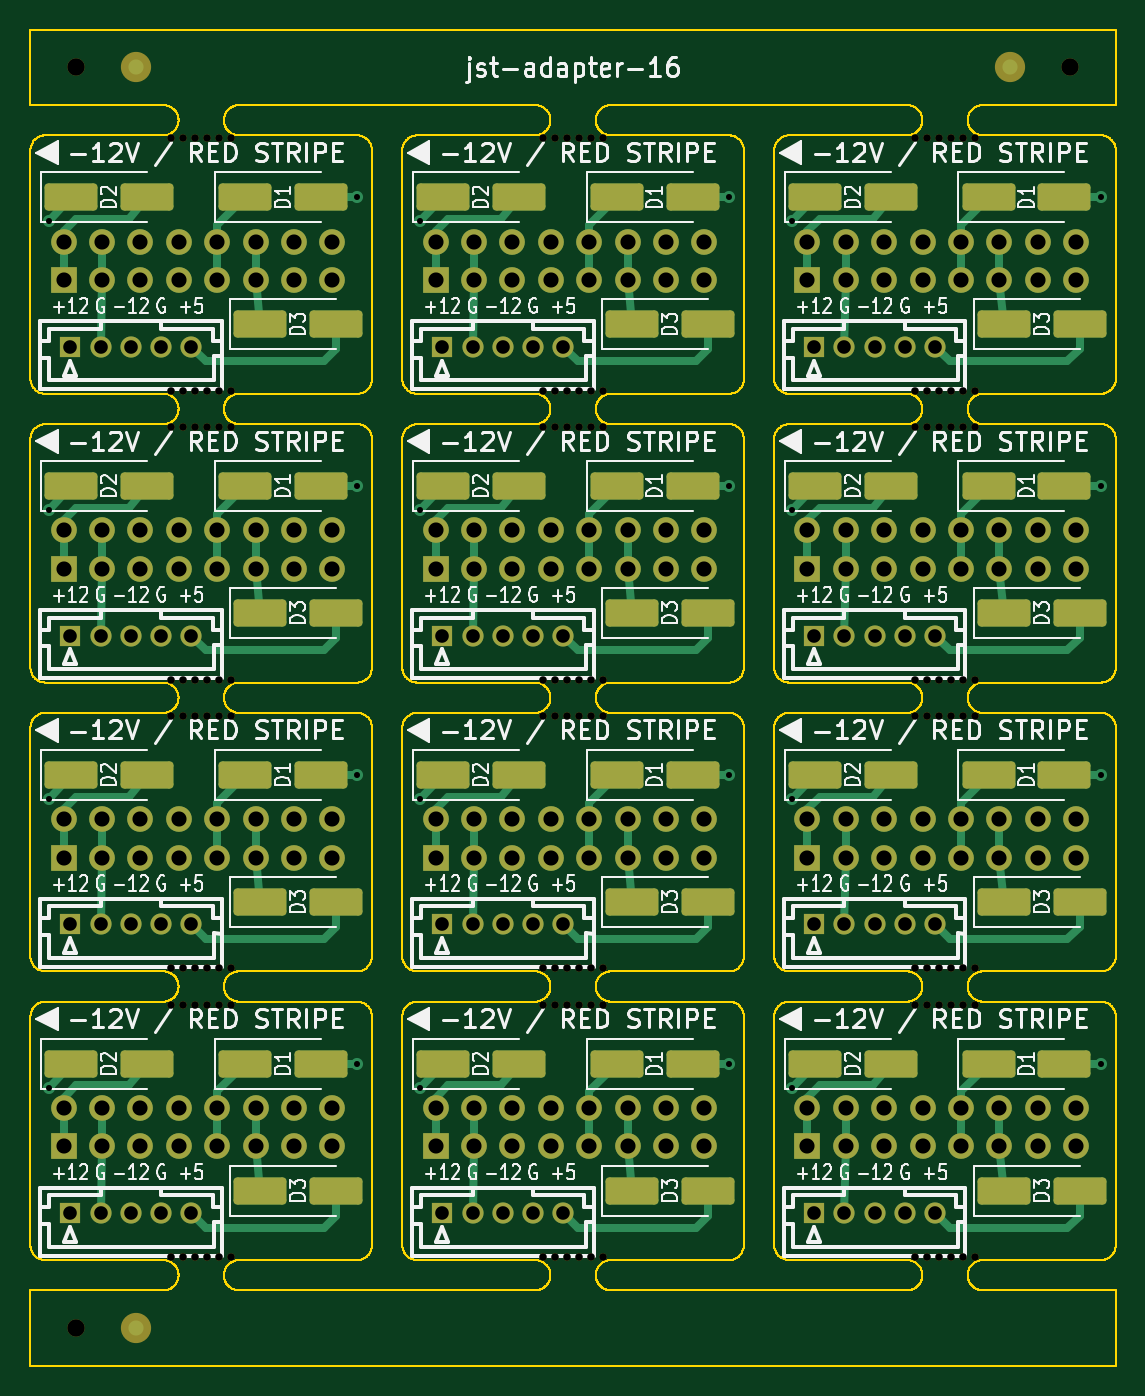
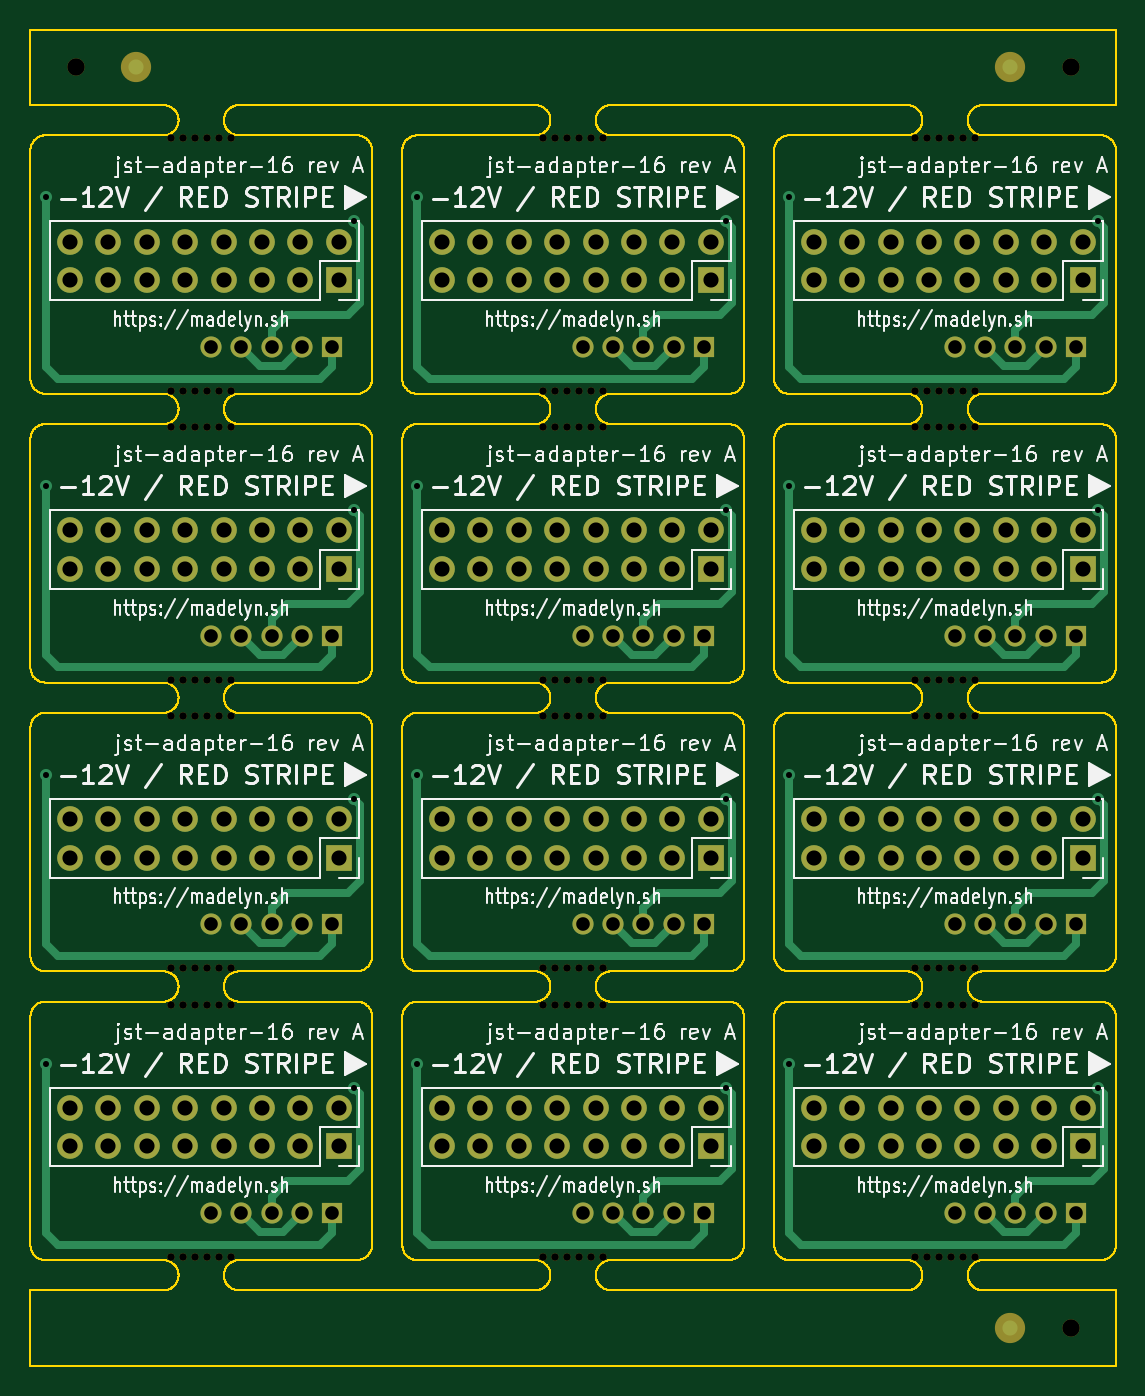
Circuit board: 11 layer files. Board 71.8 x 88.4 mm.
- bottom_copper: jst-adapter-16-panel-B_Cu.gbl (16645 bytes)
- bottom_mask: jst-adapter-16-panel-B_Mask.gbs (11057 bytes)
- paste: jst-adapter-16-panel-B_Paste.gbp (501 bytes)
- bottom_silk: jst-adapter-16-panel-B_Silkscreen.gbo (244954 bytes)
- outline: jst-adapter-16-panel-Edge_Cuts.gm1 (160493 bytes)
- top_copper: jst-adapter-16-panel-F_Cu.gtl (21573 bytes)
- top_mask: jst-adapter-16-panel-F_Mask.gts (13787 bytes)
- paste: jst-adapter-16-panel-F_Paste.gtp (2956 bytes)
- top_silk: jst-adapter-16-panel-F_Silkscreen.gto (173709 bytes)
- drill: jst-adapter-16-panel-NPTH.drl (2322 bytes)
- drill: jst-adapter-16-panel-PTH.drl (4418 bytes)

=== bottom_copper: jst-adapter-16-panel-B_Cu.gbl (16645 bytes, source omitted) ===
=== bottom_mask: jst-adapter-16-panel-B_Mask.gbs (11057 bytes, source omitted) ===
=== paste: jst-adapter-16-panel-B_Paste.gbp ===
G04 #@! TF.GenerationSoftware,KiCad,Pcbnew,10.0.4*
G04 #@! TF.CreationDate,2026-11-11T19:56:41-05:00*
G04 #@! TF.ProjectId,jst-adapter-16-panel,6a73742d-6164-4617-9074-65722d31362d,rev?*
G04 #@! TF.SameCoordinates,Original*
G04 #@! TF.FileFunction,Paste,Bot*
G04 #@! TF.FilePolarity,Positive*
%FSLAX46Y46*%
G04 Gerber Fmt 4.6, Leading zero omitted, Abs format (unit mm)*
G04 Created by KiCad (PCBNEW 10.0.4) date 2026-11-11 19:56:41*
%MOMM*%
%LPD*%
G01*
G04 APERTURE LIST*
G04 APERTURE END LIST*
M02*

=== bottom_silk: jst-adapter-16-panel-B_Silkscreen.gbo (244954 bytes, source omitted) ===
=== outline: jst-adapter-16-panel-Edge_Cuts.gm1 (160493 bytes, source omitted) ===
=== top_copper: jst-adapter-16-panel-F_Cu.gtl (21573 bytes, source omitted) ===
=== top_mask: jst-adapter-16-panel-F_Mask.gts (13787 bytes, source omitted) ===
=== paste: jst-adapter-16-panel-F_Paste.gtp (2956 bytes, source withheld) ===
=== top_silk: jst-adapter-16-panel-F_Silkscreen.gto (173709 bytes, source omitted) ===
=== drill: jst-adapter-16-panel-NPTH.drl ===
M48
; DRILL file KiCad 10.0.4 date 2026-11-11T19:56:41
; FORMAT={-:-/ absolute / metric / decimal}
; #@! TF.CreationDate,2026-11-11T19:56:41-05:00
; #@! TF.GenerationSoftware,Kicad,Pcbnew,10.0.4
; #@! TF.FileFunction,NonPlated,1,2,NPTH
FMAT,2
METRIC
; #@! TA.AperFunction,NonPlated,NPTH,ComponentDrill
T1C0.500
; #@! TA.AperFunction,NonPlated,NPTH,ComponentDrill
T2C1.152
%
G90
G05
T1
X121.9Y-27.2
X121.9Y-43.9
X121.9Y-46.3
X121.9Y-63.0
X121.9Y-65.4
X121.9Y-82.1
X121.9Y-84.5
X121.9Y-101.2
X122.7Y-27.2
X122.7Y-43.9
X122.7Y-46.3
X122.7Y-63.0
X122.7Y-65.4
X122.7Y-82.1
X122.7Y-84.5
X122.7Y-101.2
X123.5Y-27.2
X123.5Y-43.9
X123.5Y-46.3
X123.5Y-63.0
X123.5Y-65.4
X123.5Y-82.1
X123.5Y-84.5
X123.5Y-101.2
X124.3Y-27.2
X124.3Y-43.9
X124.3Y-46.3
X124.3Y-63.0
X124.3Y-65.4
X124.3Y-82.1
X124.3Y-84.5
X124.3Y-101.2
X125.1Y-27.2
X125.1Y-43.9
X125.1Y-46.3
X125.1Y-63.0
X125.1Y-65.4
X125.1Y-82.1
X125.1Y-84.5
X125.1Y-101.2
X125.9Y-27.2
X125.9Y-43.9
X125.9Y-46.3
X125.9Y-63.0
X125.9Y-65.4
X125.9Y-82.1
X125.9Y-84.5
X125.9Y-101.2
X146.5Y-27.2
X146.5Y-43.9
X146.5Y-46.3
X146.5Y-63.0
X146.5Y-65.4
X146.5Y-82.1
X146.5Y-84.5
X146.5Y-101.2
X147.3Y-27.2
X147.3Y-43.9
X147.3Y-46.3
X147.3Y-63.0
X147.3Y-65.4
X147.3Y-82.1
X147.3Y-84.5
X147.3Y-101.2
X148.1Y-27.2
X148.1Y-43.9
X148.1Y-46.3
X148.1Y-63.0
X148.1Y-65.4
X148.1Y-82.1
X148.1Y-84.5
X148.1Y-101.2
X148.9Y-27.2
X148.9Y-43.9
X148.9Y-46.3
X148.9Y-63.0
X148.9Y-65.4
X148.9Y-82.1
X148.9Y-84.5
X148.9Y-101.2
X149.7Y-27.2
X149.7Y-43.9
X149.7Y-46.3
X149.7Y-63.0
X149.7Y-65.4
X149.7Y-82.1
X149.7Y-84.5
X149.7Y-101.2
X150.5Y-27.2
X150.5Y-43.9
X150.5Y-46.3
X150.5Y-63.0
X150.5Y-65.4
X150.5Y-82.1
X150.5Y-84.5
X150.5Y-101.2
X171.1Y-27.2
X171.1Y-43.9
X171.1Y-46.3
X171.1Y-63.0
X171.1Y-65.4
X171.1Y-82.1
X171.1Y-84.5
X171.1Y-101.2
X171.9Y-27.2
X171.9Y-43.9
X171.9Y-46.3
X171.9Y-63.0
X171.9Y-65.4
X171.9Y-82.1
X171.9Y-84.5
X171.9Y-101.2
X172.7Y-27.2
X172.7Y-43.9
X172.7Y-46.3
X172.7Y-63.0
X172.7Y-65.4
X172.7Y-82.1
X172.7Y-84.5
X172.7Y-101.2
X173.5Y-27.2
X173.5Y-43.9
X173.5Y-46.3
X173.5Y-63.0
X173.5Y-65.4
X173.5Y-82.1
X173.5Y-84.5
X173.5Y-101.2
X174.3Y-27.2
X174.3Y-43.9
X174.3Y-46.3
X174.3Y-63.0
X174.3Y-65.4
X174.3Y-82.1
X174.3Y-84.5
X174.3Y-101.2
X175.1Y-27.2
X175.1Y-43.9
X175.1Y-46.3
X175.1Y-63.0
X175.1Y-65.4
X175.1Y-82.1
X175.1Y-84.5
X175.1Y-101.2
T2
X115.6Y-22.5
X115.6Y-105.9
X181.4Y-22.5
M30

=== drill: jst-adapter-16-panel-PTH.drl ===
M48
; DRILL file KiCad 10.0.4 date 2026-11-11T19:56:41
; FORMAT={-:-/ absolute / metric / decimal}
; #@! TF.CreationDate,2026-11-11T19:56:41-05:00
; #@! TF.GenerationSoftware,Kicad,Pcbnew,10.0.4
; #@! TF.FileFunction,Plated,1,2,PTH
FMAT,2
METRIC
; #@! TA.AperFunction,Plated,PTH,ViaDrill
T1C0.400
; #@! TA.AperFunction,Plated,PTH,ComponentDrill
T2C0.900
; #@! TA.AperFunction,Plated,PTH,ComponentDrill
T3C1.000
%
G90
G05
T1
X113.8Y-32.7
X113.8Y-51.8
X113.8Y-70.9
X113.8Y-90.0
X134.2Y-31.1
X134.2Y-50.2
X134.2Y-69.3
X134.2Y-88.4
X138.4Y-32.7
X138.4Y-51.8
X138.4Y-70.9
X138.4Y-90.0
X158.8Y-31.1
X158.8Y-50.2
X158.8Y-69.3
X158.8Y-88.4
X163.0Y-32.7
X163.0Y-51.8
X163.0Y-70.9
X163.0Y-90.0
X183.4Y-31.1
X183.4Y-50.2
X183.4Y-69.3
X183.4Y-88.4
T2
X115.25Y-41.0
X115.25Y-60.1
X115.25Y-79.2
X115.25Y-98.3
X117.25Y-41.0
X117.25Y-60.1
X117.25Y-79.2
X117.25Y-98.3
X119.25Y-41.0
X119.25Y-60.1
X119.25Y-79.2
X119.25Y-98.3
X121.25Y-41.0
X121.25Y-60.1
X121.25Y-79.2
X121.25Y-98.3
X123.25Y-41.0
X123.25Y-60.1
X123.25Y-79.2
X123.25Y-98.3
X139.85Y-41.0
X139.85Y-60.1
X139.85Y-79.2
X139.85Y-98.3
X141.85Y-41.0
X141.85Y-60.1
X141.85Y-79.2
X141.85Y-98.3
X143.85Y-41.0
X143.85Y-60.1
X143.85Y-79.2
X143.85Y-98.3
X145.85Y-41.0
X145.85Y-60.1
X145.85Y-79.2
X145.85Y-98.3
X147.85Y-41.0
X147.85Y-60.1
X147.85Y-79.2
X147.85Y-98.3
X164.45Y-41.0
X164.45Y-60.1
X164.45Y-79.2
X164.45Y-98.3
X166.45Y-41.0
X166.45Y-60.1
X166.45Y-79.2
X166.45Y-98.3
X168.45Y-41.0
X168.45Y-60.1
X168.45Y-79.2
X168.45Y-98.3
X170.45Y-41.0
X170.45Y-60.1
X170.45Y-79.2
X170.45Y-98.3
X172.45Y-41.0
X172.45Y-60.1
X172.45Y-79.2
X172.45Y-98.3
T3
X114.8Y-34.03
X114.8Y-36.57
X114.8Y-53.13
X114.8Y-55.67
X114.8Y-72.23
X114.8Y-74.77
X114.8Y-91.33
X114.8Y-93.87
X117.34Y-34.03
X117.34Y-36.57
X117.34Y-53.13
X117.34Y-55.67
X117.34Y-72.23
X117.34Y-74.77
X117.34Y-91.33
X117.34Y-93.87
X119.88Y-34.03
X119.88Y-36.57
X119.88Y-53.13
X119.88Y-55.67
X119.88Y-72.23
X119.88Y-74.77
X119.88Y-91.33
X119.88Y-93.87
X122.42Y-34.03
X122.42Y-36.57
X122.42Y-53.13
X122.42Y-55.67
X122.42Y-72.23
X122.42Y-74.77
X122.42Y-91.33
X122.42Y-93.87
X124.96Y-34.03
X124.96Y-36.57
X124.96Y-53.13
X124.96Y-55.67
X124.96Y-72.23
X124.96Y-74.77
X124.96Y-91.33
X124.96Y-93.87
X127.5Y-34.03
X127.5Y-36.57
X127.5Y-53.13
X127.5Y-55.67
X127.5Y-72.23
X127.5Y-74.77
X127.5Y-91.33
X127.5Y-93.87
X130.04Y-34.03
X130.04Y-36.57
X130.04Y-53.13
X130.04Y-55.67
X130.04Y-72.23
X130.04Y-74.77
X130.04Y-91.33
X130.04Y-93.87
X132.58Y-34.03
X132.58Y-36.57
X132.58Y-53.13
X132.58Y-55.67
X132.58Y-72.23
X132.58Y-74.77
X132.58Y-91.33
X132.58Y-93.87
X139.4Y-34.03
X139.4Y-36.57
X139.4Y-53.13
X139.4Y-55.67
X139.4Y-72.23
X139.4Y-74.77
X139.4Y-91.33
X139.4Y-93.87
X141.94Y-34.03
X141.94Y-36.57
X141.94Y-53.13
X141.94Y-55.67
X141.94Y-72.23
X141.94Y-74.77
X141.94Y-91.33
X141.94Y-93.87
X144.48Y-34.03
X144.48Y-36.57
X144.48Y-53.13
X144.48Y-55.67
X144.48Y-72.23
X144.48Y-74.77
X144.48Y-91.33
X144.48Y-93.87
X147.02Y-34.03
X147.02Y-36.57
X147.02Y-53.13
X147.02Y-55.67
X147.02Y-72.23
X147.02Y-74.77
X147.02Y-91.33
X147.02Y-93.87
X149.56Y-34.03
X149.56Y-36.57
X149.56Y-53.13
X149.56Y-55.67
X149.56Y-72.23
X149.56Y-74.77
X149.56Y-91.33
X149.56Y-93.87
X152.1Y-34.03
X152.1Y-36.57
X152.1Y-53.13
X152.1Y-55.67
X152.1Y-72.23
X152.1Y-74.77
X152.1Y-91.33
X152.1Y-93.87
X154.64Y-34.03
X154.64Y-36.57
X154.64Y-53.13
X154.64Y-55.67
X154.64Y-72.23
X154.64Y-74.77
X154.64Y-91.33
X154.64Y-93.87
X157.18Y-34.03
X157.18Y-36.57
X157.18Y-53.13
X157.18Y-55.67
X157.18Y-72.23
X157.18Y-74.77
X157.18Y-91.33
X157.18Y-93.87
X164.0Y-34.03
X164.0Y-36.57
X164.0Y-53.13
X164.0Y-55.67
X164.0Y-72.23
X164.0Y-74.77
X164.0Y-91.33
X164.0Y-93.87
X166.54Y-34.03
X166.54Y-36.57
X166.54Y-53.13
X166.54Y-55.67
X166.54Y-72.23
X166.54Y-74.77
X166.54Y-91.33
X166.54Y-93.87
X169.08Y-34.03
X169.08Y-36.57
X169.08Y-53.13
X169.08Y-55.67
X169.08Y-72.23
X169.08Y-74.77
X169.08Y-91.33
X169.08Y-93.87
X171.62Y-34.03
X171.62Y-36.57
X171.62Y-53.13
X171.62Y-55.67
X171.62Y-72.23
X171.62Y-74.77
X171.62Y-91.33
X171.62Y-93.87
X174.16Y-34.03
X174.16Y-36.57
X174.16Y-53.13
X174.16Y-55.67
X174.16Y-72.23
X174.16Y-74.77
X174.16Y-91.33
X174.16Y-93.87
X176.7Y-34.03
X176.7Y-36.57
X176.7Y-53.13
X176.7Y-55.67
X176.7Y-72.23
X176.7Y-74.77
X176.7Y-91.33
X176.7Y-93.87
X179.24Y-34.03
X179.24Y-36.57
X179.24Y-53.13
X179.24Y-55.67
X179.24Y-72.23
X179.24Y-74.77
X179.24Y-91.33
X179.24Y-93.87
X181.78Y-34.03
X181.78Y-36.57
X181.78Y-53.13
X181.78Y-55.67
X181.78Y-72.23
X181.78Y-74.77
X181.78Y-91.33
X181.78Y-93.87
M30
